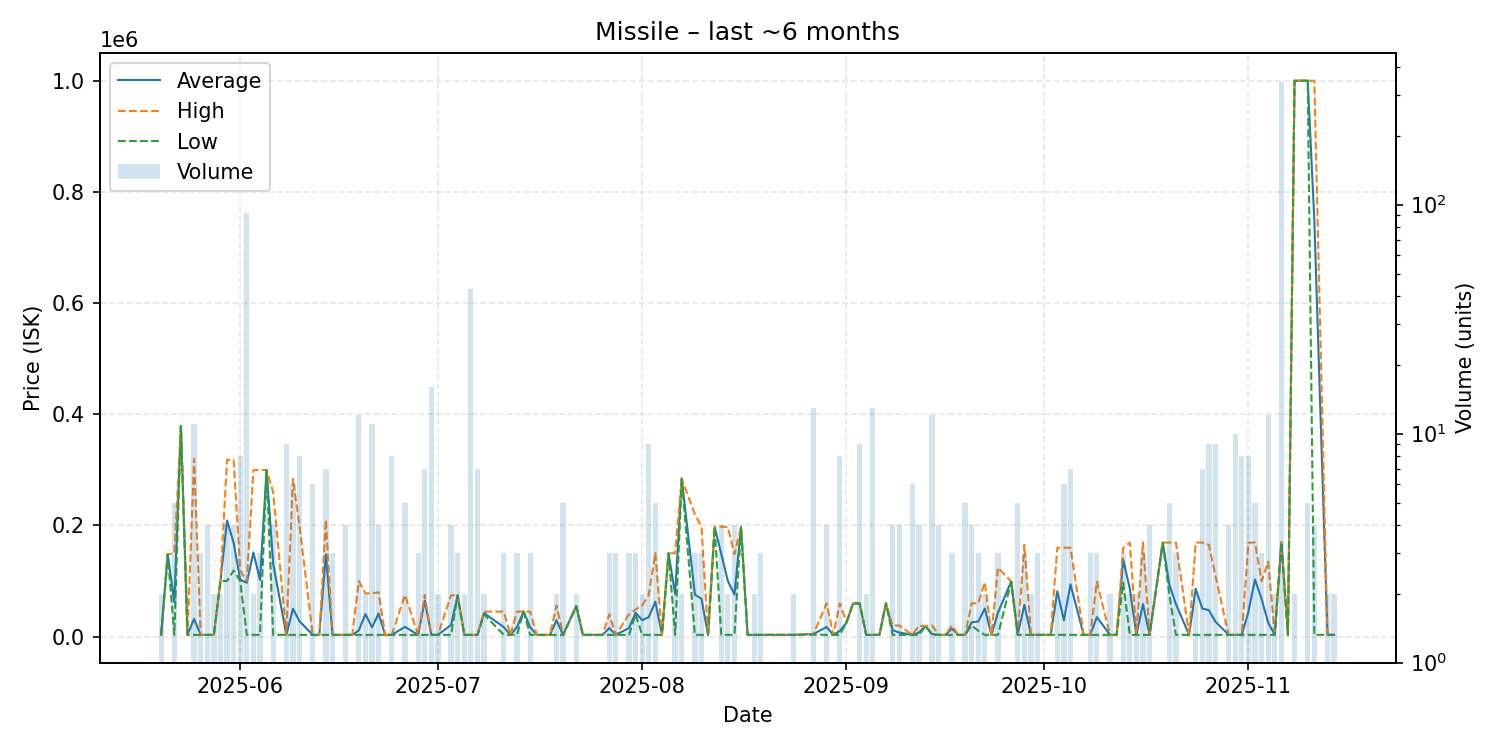

Source data for this figure (header and first rows):
date, average, highest, lowest, order_count, volume
2025-05-20, 3228, 3333, 3122, 2, 2
2025-05-21, 148000, 148000, 148000, 1, 1
2025-05-22, 61853, 149950, 3122, 3, 5
2025-05-23, 378900, 378900, 378900, 1, 1
2025-05-24, 3122, 3122, 3122, 1, 1
2025-05-25, 31929, 320000, 3122, 6, 11
2025-05-26, 3122, 3122, 3122, 1, 3
2025-05-27, 3122, 3122, 3122, 2, 4
2025-05-28, 3122, 3122, 3122, 2, 2
2025-05-29, 100000, 100000, 100000, 2, 2
2025-05-30, 209000, 318000, 100000, 4, 4
2025-05-31, 168675, 318000, 118900, 4, 4
2025-06-01, 102362, 118900, 100000, 3, 8
2025-06-02, 96841, 100000, 3124, 4, 92
2025-06-03, 151362, 299600, 3125, 2, 2
2025-06-04, 101983, 299700, 3125, 3, 3
2025-06-05, 299600, 299600, 299600, 1, 1
2025-06-06, 131288, 259450, 3125, 3, 4
2025-06-08, 3125, 3125, 3125, 2, 9
2025-06-09, 49921, 283900, 3125, 3, 6
2025-06-10, 27672, 199500, 3125, 2, 8
2025-06-12, 3125, 3125, 3125, 4, 6
2025-06-13, 3125, 3125, 3125, 1, 1
2025-06-14, 147893, 210000, 3125, 5, 7
2025-06-15, 3125, 3125, 3125, 3, 3
2025-06-16, 3125, 3125, 3125, 1, 1
2025-06-17, 3125, 3125, 3125, 2, 4
2025-06-18, 3125, 3125, 3125, 1, 1
2025-06-19, 11185, 99850, 3125, 9, 12
2025-06-20, 40458, 77790, 3125, 2, 2
2025-06-21, 16711, 77850, 3125, 7, 11
2025-06-22, 41488, 79850, 3125, 4, 4
2025-06-23, 3125, 3125, 3125, 1, 1
2025-06-24, 3125, 3125, 3125, 4, 8
2025-06-26, 17500, 75000, 3125, 5, 5
2025-06-28, 3125, 3125, 3125, 2, 3
2025-06-29, 64718, 75000, 3125, 3, 7
2025-06-30, 3125, 3125, 3125, 6, 16
2025-07-01, 3126, 3126, 3126, 2, 2
2025-07-03, 20918, 74290, 3127, 4, 4
2025-07-04, 74367, 74500, 74300, 3, 3
2025-07-05, 3127, 3127, 3127, 1, 2
2025-07-06, 3127, 3127, 3127, 8, 43
2025-07-07, 3127, 3127, 3127, 5, 7
2025-07-08, 42450, 44900, 40000, 2, 2
2025-07-11, 17082, 44990, 3128, 3, 3
2025-07-12, 3128, 3128, 3128, 1, 1
2025-07-13, 17082, 44990, 3128, 2, 3
2025-07-14, 45000, 45000, 45000, 1, 1
2025-07-15, 17086, 45000, 3128, 3, 3
2025-07-16, 3130, 3130, 3130, 1, 1
2025-07-17, 3129, 3129, 3129, 1, 1
2025-07-18, 3129, 3129, 3129, 1, 1
2025-07-19, 29510, 55890, 3129, 2, 2
2025-07-20, 3129, 3129, 3129, 4, 5
2025-07-22, 54990, 54990, 54990, 2, 2
2025-07-23, 3131, 3131, 3131, 1, 1
2025-07-24, 3130, 3130, 3130, 1, 1
2025-07-26, 3130, 3130, 3130, 1, 1
2025-07-27, 15417, 39990, 3130, 3, 3
... 95 more rows
